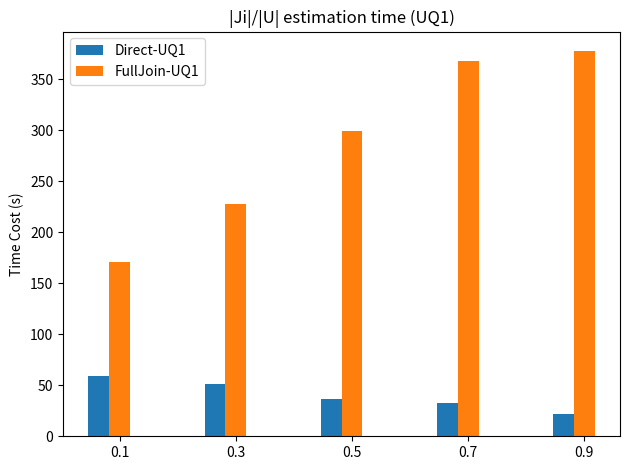

Write Python code to recreate this figure.
import matplotlib.pyplot as plt
import numpy as np


labels = ['0.1', '0.3', '0.5', '0.7', '0.9']

oklen = np.asarray([58.9153,51.1244,36.3301	,32.8342, 21.9142 ])
baseline = np.asarray([171.2432, 228.2039 , 299.4648, 368.1399, 377.9457])

x = np.arange(len(labels))  # the label locations
width = 0.18 # the width of the bars

fig, ax = plt.subplots()
rects1 = ax.bar(x-1*width , oklen , width, label='Direct-UQ1')
rects2 = ax.bar(x , baseline, width, label='FullJoin-UQ1')


#ax.set_ylim(0,1)
# Add some text for labels, title and custom x-axis tick labels, etc.
ax.set_ylabel('Time Cost (s)')
ax.set_title('|Ji|/|U| estimation time (UQ1)')
ax.set_xticks(x, labels)
#ax.legend(loc='center', bbox_to_anchor=(0.2, 0.6, 0.4, 0.5),fontsize=8)
#ax.legend()
#ax.bar_label(rects1, padding=3)
#ax.bar_label(rects2, padding=3)
ax.legend()
fig.tight_layout()
plt.savefig('Time')
plt.show()